Labelled photos from "data", an image-classification folder in Zion74/PV-panel-classification. The possible labels are: no ash, little ash, fully covered in ash.

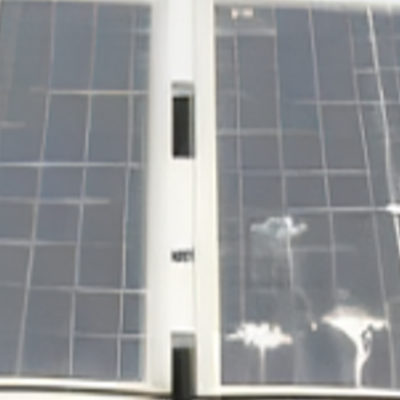
Label: little ash

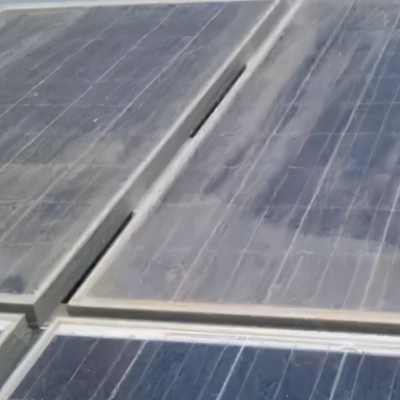
Label: little ash

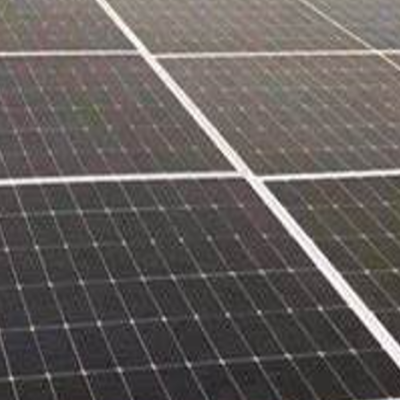
Label: no ash

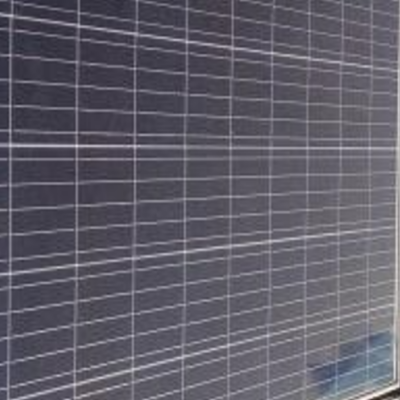
Label: no ash

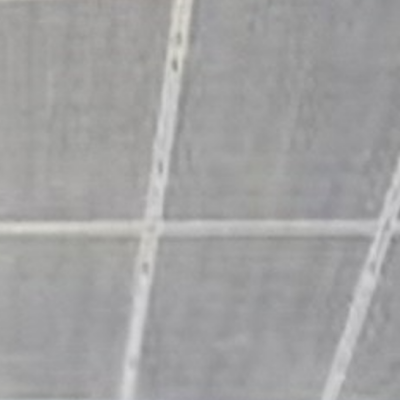
Label: fully covered in ash

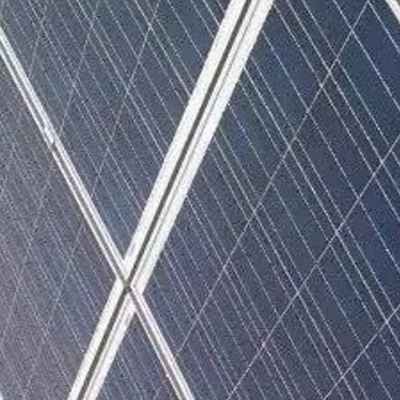
Label: no ash
